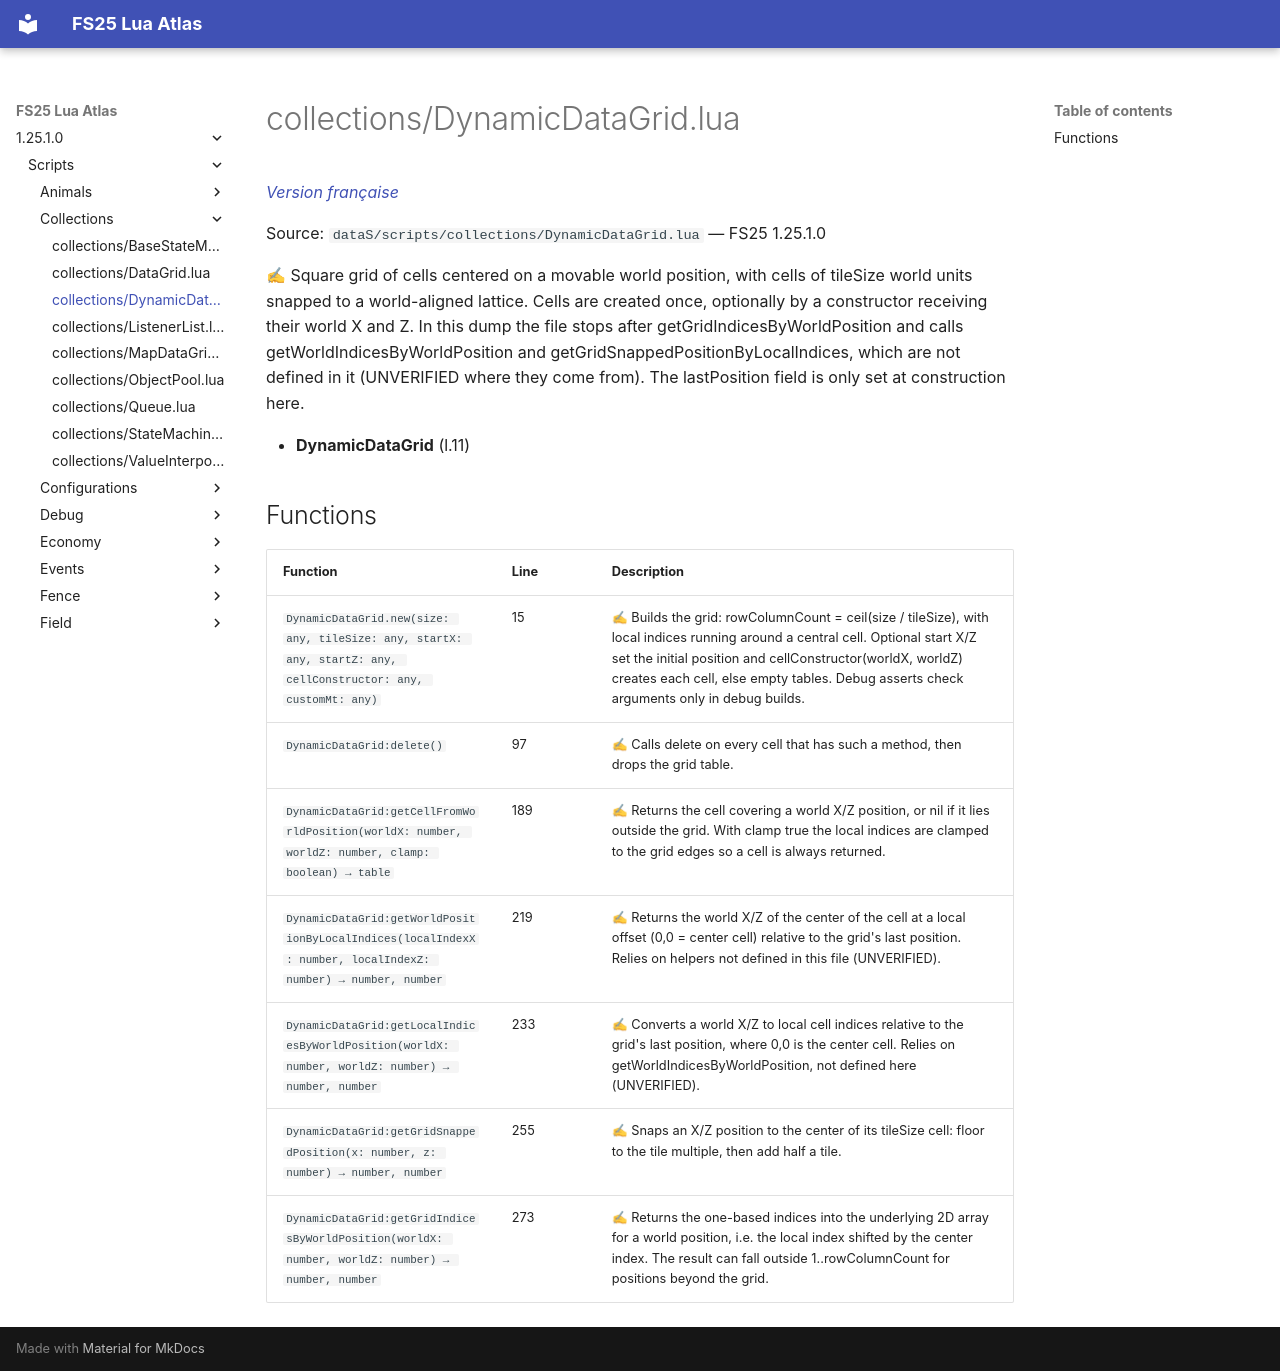

repository: Tim0219800/fs25-lua-atlas · page: 1.25.1.0/scripts/collections/DynamicDataGrid.html · generator: mkdocs

# collections/DynamicDataGrid.lua

*[Version française](../../fr/scripts/collections/DynamicDataGrid.md)*

Source: `dataS/scripts/collections/DynamicDataGrid.lua` — FS25 1.25.1.0

✍ Square grid of cells centered on a movable world position, with cells of tileSize world units snapped to a world-aligned lattice. Cells are created once, optionally by a constructor receiving their world X and Z. In this dump the file stops after getGridIndicesByWorldPosition and calls getWorldIndicesByWorldPosition and getGridSnappedPositionByLocalIndices, which are not defined in it (UNVERIFIED where they come from). The lastPosition field is only set at construction here.

- **DynamicDataGrid** (l.11)

## Functions

| Function | Line | Description |
|---|---|---|
| `DynamicDataGrid.new(size: any, tileSize: any, startX: any, startZ: any, cellConstructor: any, customMt: any)` | 15 | ✍ Builds the grid: rowColumnCount = ceil(size / tileSize), with local indices running around a central cell. Optional start X/Z set the initial position and cellConstructor(worldX, worldZ) creates each cell, else empty tables. Debug asserts check arguments only in debug builds. |
| `DynamicDataGrid:delete()` | 97 | ✍ Calls delete on every cell that has such a method, then drops the grid table. |
| `DynamicDataGrid:getCellFromWorldPosition(worldX: number, worldZ: number, clamp: boolean) → table` | 189 | ✍ Returns the cell covering a world X/Z position, or nil if it lies outside the grid. With clamp true the local indices are clamped to the grid edges so a cell is always returned. |
| `DynamicDataGrid:getWorldPositionByLocalIndices(localIndexX: number, localIndexZ: number) → number, number` | 219 | ✍ Returns the world X/Z of the center of the cell at a local offset (0,0 = center cell) relative to the grid's last position. Relies on helpers not defined in this file (UNVERIFIED). |
| `DynamicDataGrid:getLocalIndicesByWorldPosition(worldX: number, worldZ: number) → number, number` | 233 | ✍ Converts a world X/Z to local cell indices relative to the grid's last position, where 0,0 is the center cell. Relies on getWorldIndicesByWorldPosition, not defined here (UNVERIFIED). |
| `DynamicDataGrid:getGridSnappedPosition(x: number, z: number) → number, number` | 255 | ✍ Snaps an X/Z position to the center of its tileSize cell: floor to the tile multiple, then add half a tile. |
| `DynamicDataGrid:getGridIndicesByWorldPosition(worldX: number, worldZ: number) → number, number` | 273 | ✍ Returns the one-based indices into the underlying 2D array for a world position, i.e. the local index shifted by the center index. The result can fall outside 1..rowColumnCount for positions beyond the grid. |
